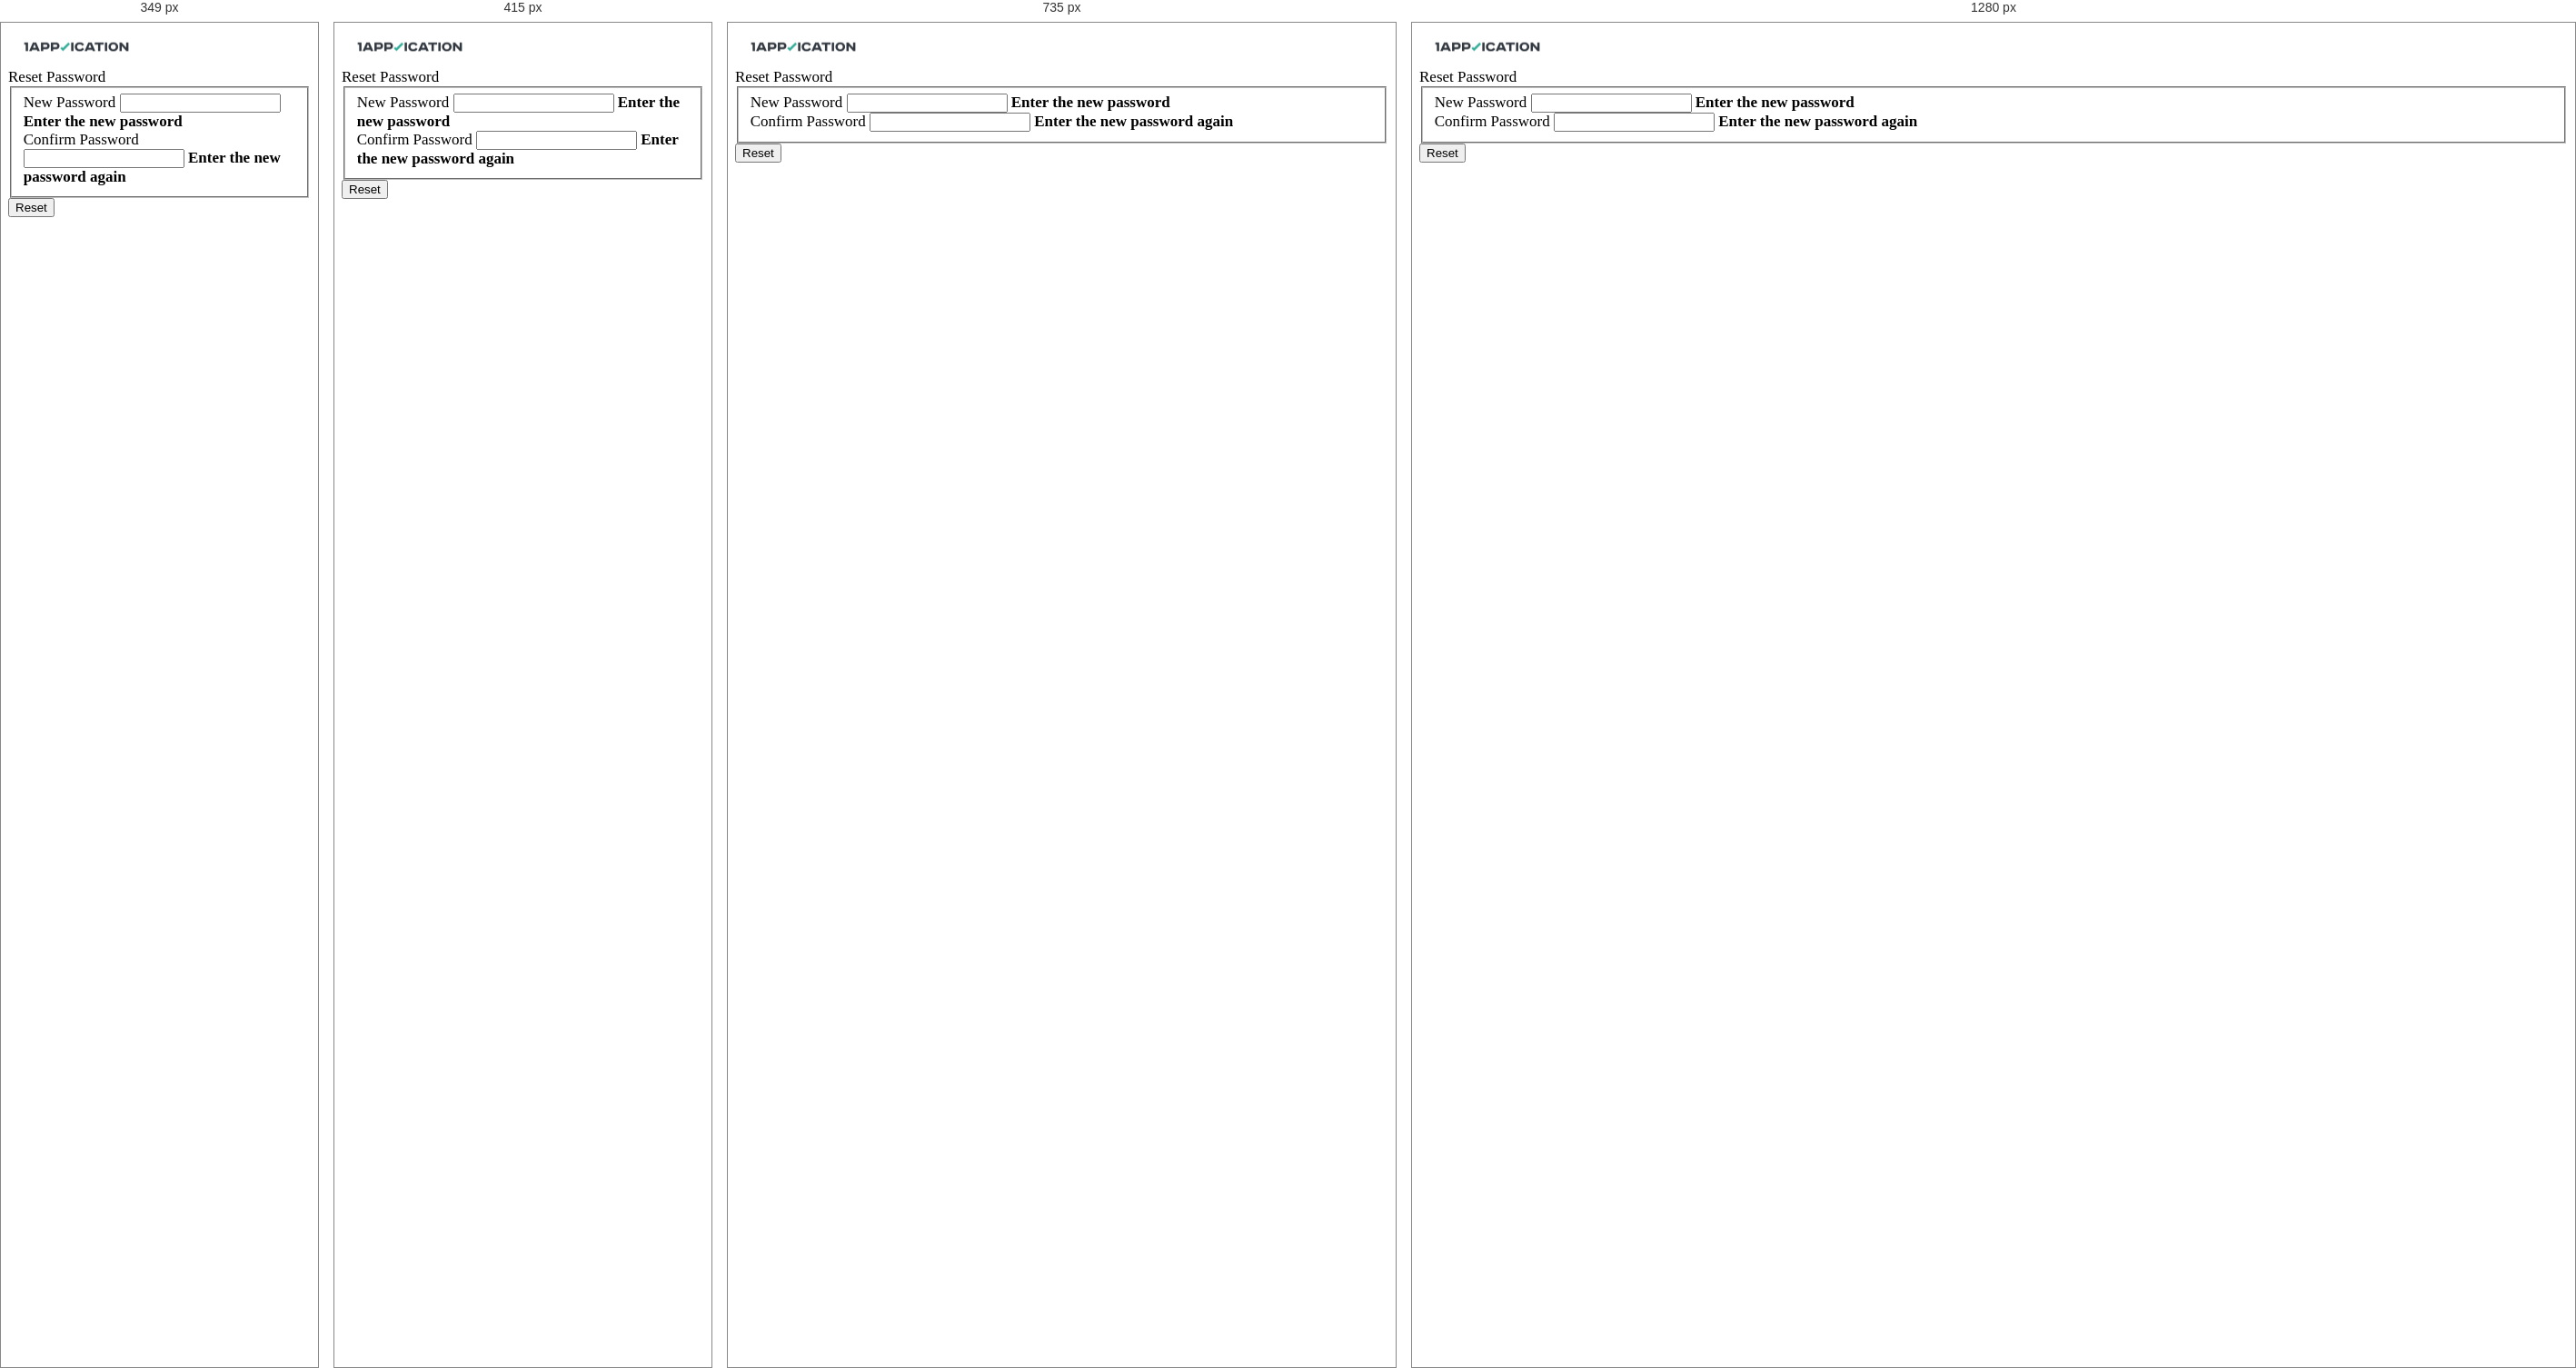
Rendered at 349 px, 415 px, 735 px and 1280 px, left to right.

<!-- file: password-reset.html -->
<!DOCTYPE html>
<html lang="en-us" id="extr-page">
	<head>
		<meta charset="utf-8">
		<title> 1Application</title>
		<meta name="description" content="">
		<meta name="author" content="">
		<meta name="viewport" content="width=device-width, initial-scale=1.0, maximum-scale=1.0, user-scalable=no">
		
		<!-- #CSS Links -->
		<!-- Basic Styles -->
		<link rel="stylesheet" type="text/css" media="screen" href="css/bootstrap.min.css">
		<link rel="stylesheet" type="text/css" media="screen" href="css/font-awesome.min.css">

		<!-- SmartAdmin Styles : Caution! DO NOT change the order -->
		<link rel="stylesheet" type="text/css" media="screen" href="css/smartadmin-production-plugins.min.css">
		<link rel="stylesheet" type="text/css" media="screen" href="css/smartadmin-production.min.css">
		<link rel="stylesheet" type="text/css" media="screen" href="css/smartadmin-skins.min.css">

		<!-- SmartAdmin RTL Support -->
		<link rel="stylesheet" type="text/css" media="screen" href="css/smartadmin-rtl.min.css"> 

		<link rel="stylesheet" type="text/css" media="screen" href="css/custom_style.css">

		<!-- Demo purpose only: goes with demo.js, you can delete this css when designing your own WebApp -->
		<link rel="stylesheet" type="text/css" media="screen" href="css/demo.min.css">

		<!-- #FAVICONS -->
		<link rel="shortcut icon" href="img/favicon-1app.ico" type="image/x-icon">
		<link rel="icon" href="img/favicon-1app.ico" type="image/x-icon">

		<!-- #GOOGLE FONT -->
		<link rel="stylesheet" href="http://fonts.googleapis.com/css?family=Open+Sans:400italic,700italic,300,400,700">

		<!-- #APP SCREEN / ICONS -->
		<!-- Specifying a Webpage Icon for Web Clip 
			 Ref: https://developer.apple.com/library/ios/documentation/AppleApplications/Reference/SafariWebContent/ConfiguringWebApplications/ConfiguringWebApplications.html -->
		<link rel="apple-touch-icon" href="img/splash/sptouch-icon-iphone.png">
		<link rel="apple-touch-icon" sizes="76x76" href="img/splash/touch-icon-ipad.png">
		<link rel="apple-touch-icon" sizes="120x120" href="img/splash/touch-icon-iphone-retina.png">
		<link rel="apple-touch-icon" sizes="152x152" href="img/splash/touch-icon-ipad-retina.png">
		
		<!-- iOS web-app metas : hides Safari UI Components and Changes Status Bar Appearance -->
		<meta name="apple-mobile-web-app-capable" content="yes">
		<meta name="apple-mobile-web-app-status-bar-style" content="black">
		
		<!-- Startup image for web apps -->
		<link rel="apple-touch-startup-image" href="img/splash/ipad-landscape.png" media="screen and (min-device-width: 481px) and (max-device-width: 1024px) and (orientation:landscape)">
		<link rel="apple-touch-startup-image" href="img/splash/ipad-portrait.png" media="screen and (min-device-width: 481px) and (max-device-width: 1024px) and (orientation:portrait)">
		<link rel="apple-touch-startup-image" href="img/splash/iphone.png" media="screen and (max-device-width: 320px)">
        <script src="js/sck-wg.js"> </script>

	</head>
	
	<body class="animated fadeInDown">

		<header id="header">

			<div id="logo-group">
				<span id="logo"> <a href="index.html"><img src="img/Logo.png" alt="1Application"></a> </span>
			</div>

		</header>

		<div id="main" role="main">

			<!-- MAIN CONTENT -->
			<div id="content" class="container">

				<div class="row">
					
					<div class="col-xs-12 col-sm-12 col-md-5 col-lg-4 center-block" style="float:none">
                        <!-- Div to display invalid username or password message -->
                            
						<div class="well no-padding">
							<form id="reset-form" class="smart-form client-form" method="post">
								<header>
									Reset Password
								</header>

								<fieldset>

									<section>
										<label class="label">New Password</label>
										<label class="input"> <i class="icon-append fa fa-lock"></i>
											<input type="password" name="password" id="password">
											<b class="tooltip tooltip-top-right"><i class="fa fa-lock txt-color-teal"></i> Enter the new password</b> </label>
									</section>

                                    <section>
										<label class="label">Confirm Password</label>
										<label class="input"> <i class="icon-append fa fa-lock"></i>
											<input type="password" name="passwordConfirm" id="passwordconfirm">
											<b class="tooltip tooltip-top-right"><i class="fa fa-lock txt-color-teal"></i> Enter the new password again</b> </label>
									</section>

									
								</fieldset>
								<footer>
									<button type="submit" class="btn btn-primary" id="reset_pwd">
										Reset
									</button>
								</footer>
							</form> 

						</div>
										
					</div>
				</div>
			</div>

		</div>

		<!--================================================== -->	
        <script>
           window.paceOptions = {
              ajax: {
                 trackMethods: ['GET', 'POST', 'PUT', 'DELETE', 'REMOVE']
              }   
            };
         </script>

		<!-- PACE LOADER - turn this on if you want ajax loading to show (caution: uses lots of memory on iDevices)-->
		<script data-pace-options='{ "restartOnRequestAfter": true }' src="js/plugin/pace/pace.min.js"></script>

	    <!-- Link to Google CDN's jQuery + jQueryUI; fall back to local -->
	    <script src="//ajax.googleapis.com/ajax/libs/jquery/2.1.1/jquery.min.js"></script>
		<script> if (!window.jQuery) { document.write('<script src="js/libs/jquery-2.1.1.min.js"><\/script>');} </script>

	    <script src="//ajax.googleapis.com/ajax/libs/jqueryui/1.10.3/jquery-ui.min.js"></script>
		<script> if (!window.jQuery.ui) { document.write('<script src="js/libs/jquery-ui-1.10.3.min.js"><\/script>');} </script>

		<!-- IMPORTANT: APP CONFIG -->
		<script src="js/app.config.js"></script>

		<!-- JS TOUCH : include this plugin for mobile drag / drop touch events 		
		<script src="js/plugin/jquery-touch/jquery.ui.touch-punch.min.js"></script> -->

		<!-- BOOTSTRAP JS -->		
		<script src="js/bootstrap/bootstrap.min.js"></script>

		<!-- JQUERY VALIDATE -->
		<script src="js/plugin/jquery-validate/jquery.validate.min.js"></script>
		
		<!-- JQUERY MASKED INPUT -->
		<script src="js/plugin/masked-input/jquery.maskedinput.min.js"></script>
		
		<!--[if IE 8]>
			
			<h1>Your browser is out of date, please update your browser by going to www.microsoft.com/download</h1>
			
		<![endif]-->

		<!-- MAIN APP JS FILE -->
		<script src="js/app.min.js"></script>

        <script src="bootstrap-notify-master/bootstrap-notify.js"></script>

		<script type="text/javascript">
			runAllForms();

			$(function() {
              
                pageSetUp();

                $("#reset_pwd").click(function(e) {
                
				// Validation
				$("#reset-form").validate({
					// Rules for form validation
					rules : {
						password : {
							required : true,
							minlength : 5,
							maxlength : 15
						},
                        passwordConfirm : {
                            required : true,
                            minlength : 5,
                            maxlength : 15,
                            equalTo : '#password'
                        }
					},

					// Messages for form validation
					messages : {
						password : {
							required : 'Please enter the new password'
						},
                        passwordConfirm : {
                            required : 'Please enter the new password again'
                        }
					},

					// Do not change code below
					errorPlacement : function(error, element) {
						error.insertAfter(element.parent());
					},

                    submitHandler: function() {

                       var temp_pwd = getQueryVariable("tempPwd");
                       var email_add = getQueryVariable("emailId");
                       var new_pwd = $('#password').val();

                       var dataArray = {"emailId": email_add, "newPassword": new_pwd, "tempPwd": temp_pwd};

                       $.ajax({
	                    		type: 'PUT', 
	                    		url: get_endpoint() + "oneapplication/recovery/reset", 
	                    		contentType:"application/json",
	                    		dataType: "json", 
					            data: JSON.stringify(dataArray),
	                    		success: function (data, status) {
                                document.getElementById('reset-form').reset();
	                    	    console.log("returned success");
							
							   if(data.status == "SUCCESS") {
								
									$.notify({
	
									  icon: 'glyphicon glyphicon-ok',
									  message: data.message
									 },{
									 
									  allow_dismiss: true,
									  placement: {
										 from: "top",
										 align: "center"
									  },
									  z_index: 1031,
									  type: "custom-success",
									  delay: 8000
		  
								   });
                            		
		                   } // End If
		                      else if (data.status == "FAILURE") {
		                          
                                   $.notify({

									icon: 'glyphicon glyphicon-remove',
									message: data.message
								   },{
								   
									allow_dismiss: true,
									placement: {
									   from: "top",
									   align: "center"
									},
									z_index: 1031,
									type: "danger",
									delay: 8000
		
								 });
                                		
		                        } // End Else If
		                      },
		                     error: function (data, textStatus, errorThrown) { //In case of error
                                  
                                   console.log(data.status);
                                   $.notify({

									icon: 'glyphicon glyphicon-remove',
									message: data.status
								   },{
								   
									allow_dismiss: true,
									placement: {
									   from: "top",
									   align: "center"
									},
									z_index: 1031,
									type: "danger",
									delay: 8000
		
								 });
							
		                     }
                             
		                    }); // End Ajax Call
                            
                     
                     } // End Submit Handler
                      
                    
				    });
              
                  }); // End Click Function    
              
			    });

              function getQueryVariable(param) {
				var vars = {};
				window.location.href.replace( location.hash, '' ).replace( 
					/[?&]+([^=&]+)=?([^&]*)?/gi, // regexp
					function( m, key, value ) { // callback
						vars[key] = value !== undefined ? value : '';
					}
				);
			
				if ( param ) {
					return vars[param] ? vars[param] : null;	
				}
				return vars;
			}
		    </script>

	</body>
</html>

/* @media block from css/custom_style.css */
@media only screen and (max-width : 320px){
.scroll-top-wrapper {
right: 10px;
}

.column-home {
width: 100%;
}
}

/* @media block from css/custom_style.css */
@media only screen and (max-width : 350px){
#info-edu {
top: 10% !important;
}
}

/* @media block from css/custom_style.css */
@media only screen and (max-width : 480px){
.scroll-top-wrapper {
right: 10px;
}

.column-home {
width: 100%;
}
 }

/* @media block from css/custom_style.css */
@media only screen and (max-width: 991px) {
#vdivide:before {
content: none;
}

#home-col .col-md-6:last-child{
margin-top: 40px;
}

.column-half:first-child:after {
border-right: none !important;
}

.price {
font-size: 80px !important;
}
}